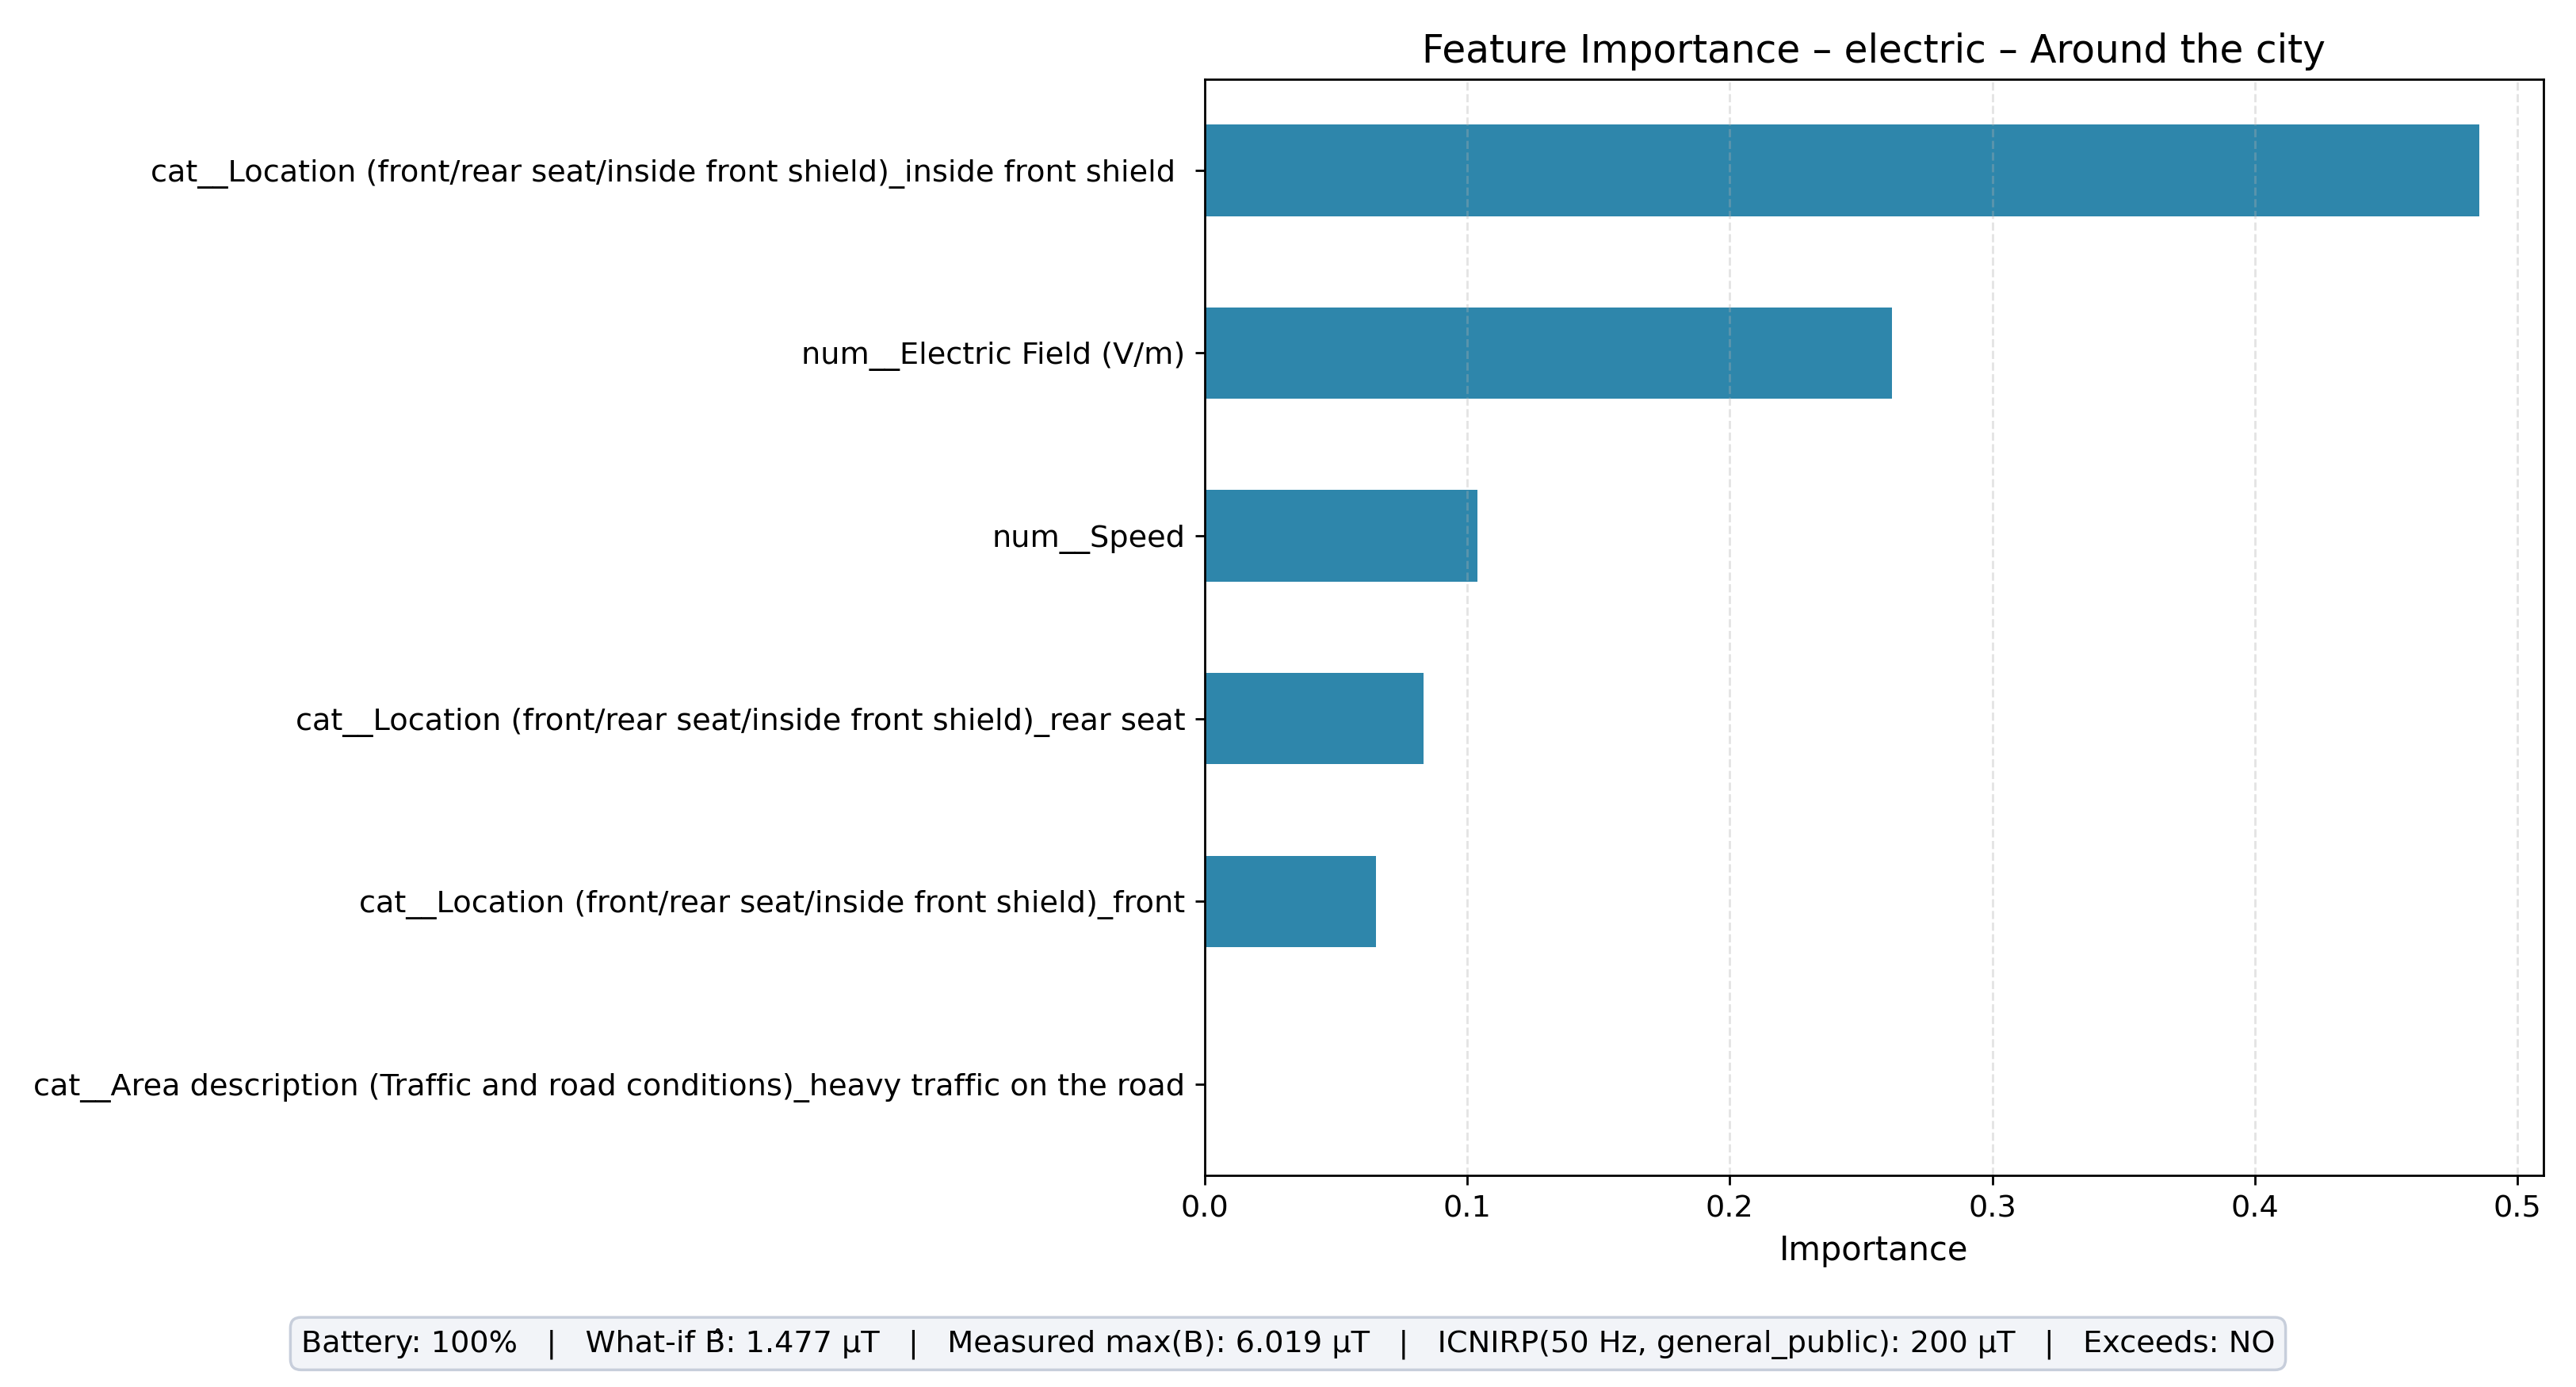

Source data for this figure (header and first rows):
feature, importance
cat__Location (front/rear seat/inside fr…, 0.4856
num__Electric Field (V/m), 0.2619
num__Speed, 0.104
cat__Location (front/rear seat/inside fr…, 0.0833
cat__Location (front/rear seat/inside fr…, 0.06522
cat__Area description (Traffic and road …, 0.0
